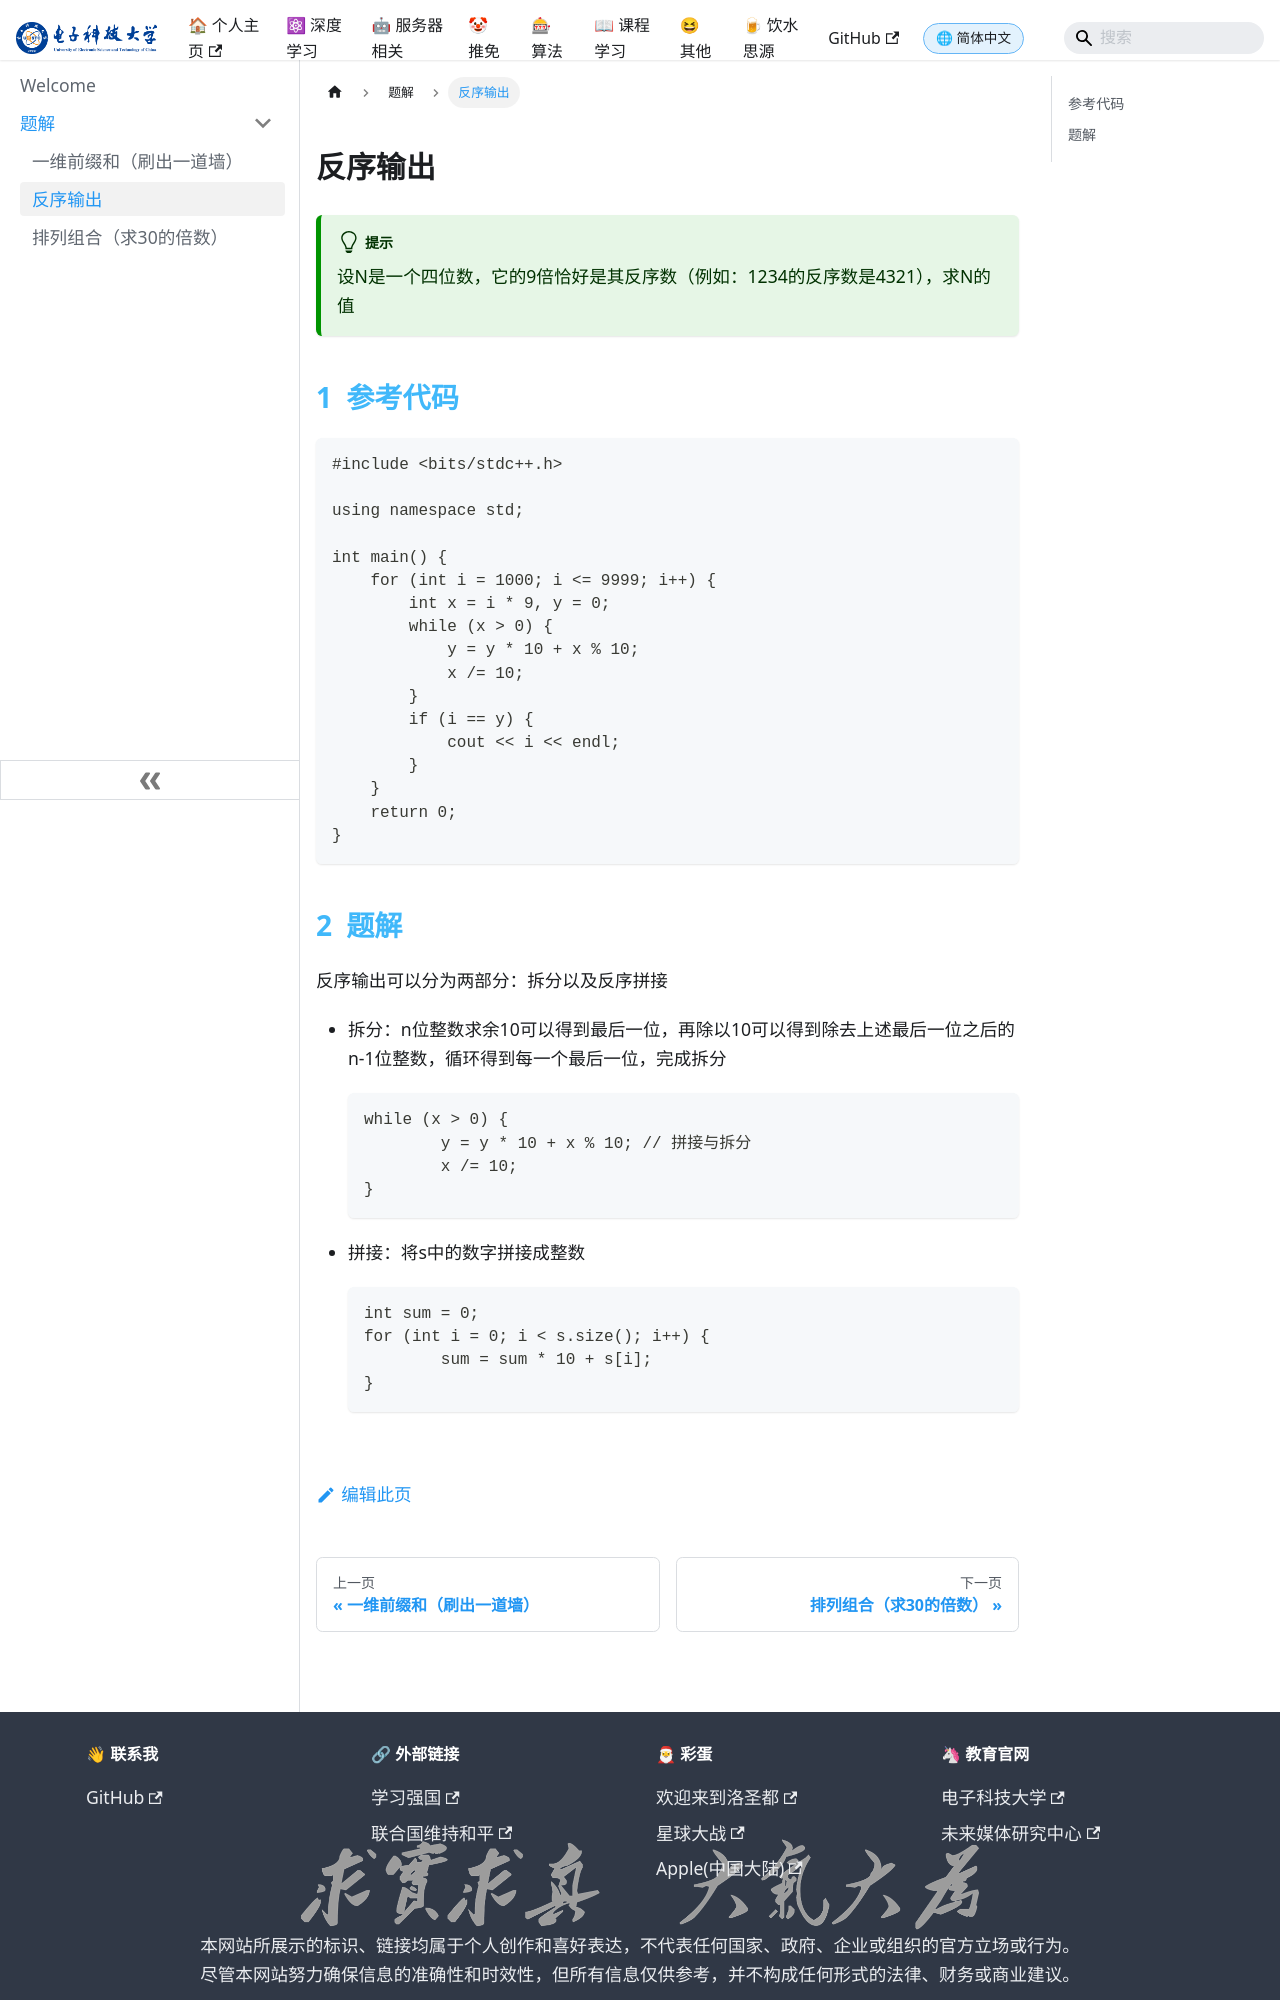

repository: bonjour-npy/bonjour-npy.github.io · page: blog/docs/Algorithms/题解/反序输出.html · generator: docusaurus

# 反序输出

:::tip
设N是一个四位数，它的9倍恰好是其反序数（例如：1234的反序数是4321），求N的值
:::

## 参考代码

`````c++
#include <bits/stdc++.h>

using namespace std;

int main() {
    for (int i = 1000; i <= 9999; i++) {
        int x = i * 9, y = 0;
        while (x > 0) {
            y = y * 10 + x % 10;
            x /= 10;
        }
        if (i == y) {
            cout << i << endl;
        }
    }
    return 0;
}
`````
